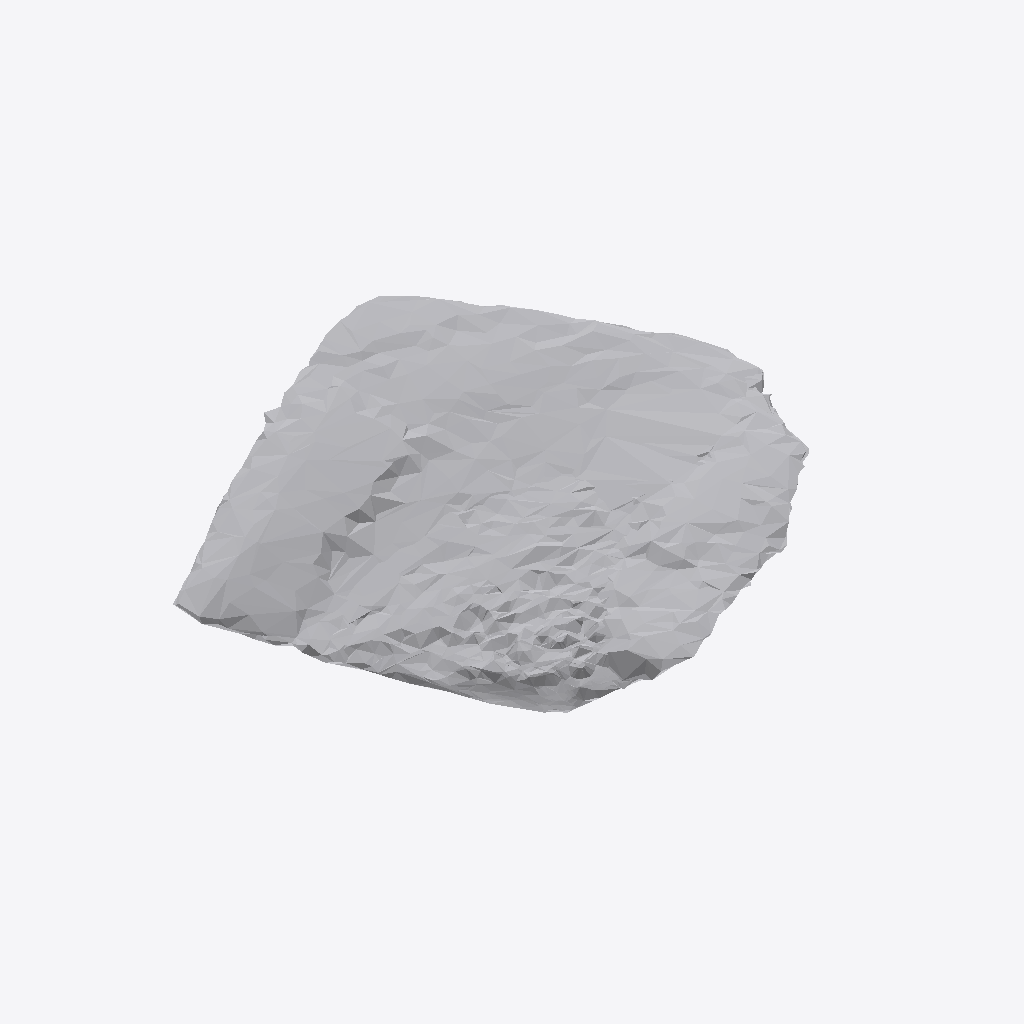
Isometric view of an IFC building model (IFC-SPF (STEP), schema IFC4, length unit metre), seen from the south-west, elements coloured by IFC class: 1 other element (light grey).
Extent 0.867 m × 0.828 m × 0.093 m (x, y, z). Storeys (1): Ground Floor at 0.00 m. Elements (1): 1 IfcFurniture.

HEADER;
FILE_DESCRIPTION(('ViewDefinition [CoordinationView]'),'2;1');
FILE_NAME('','2026-07-12T06:35:54',(''),(''),'IfcOpenShell 0.8.0','IfcOpenShell 0.8.0','');
FILE_SCHEMA(('IFC4'));
ENDSEC;
DATA;
#17=IFCPROJECT('3OY_TgsFX5Tgx79ZRDevtG',#5,'Office Project',$,$,$,$,(#15),#10);
#20=IFCSITE('3eWDzIjq57WxlYnBeNROx0',#5,'Site',$,$,#19,$,$,.ELEMENT.,$,$,$,$,$);
#22=IFCBUILDING('1aJFWgzD9CYuW0bCKBDqth',#5,'Building',$,$,#21,$,$,.ELEMENT.,$,$,$);
#24=IFCBUILDINGSTOREY('3rf_tk8ynAkg1jZy5dgN1s',#5,'Ground Floor',$,$,#23,$,$,.ELEMENT.,0.0);
#35=IFCFURNITURE('2oPyfAs1nE6wIa3SJaxa0x',#5,'list01_monitor',$,$,#34,#31,$,$);
ENDSEC;
